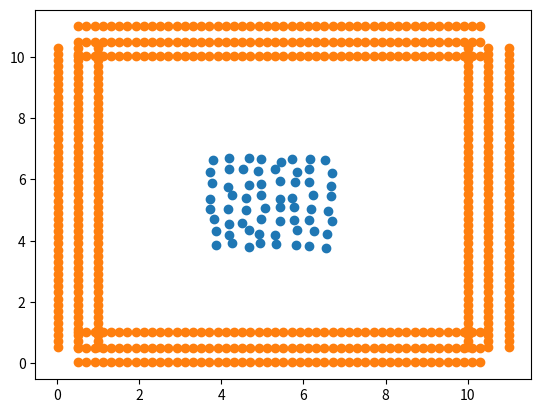
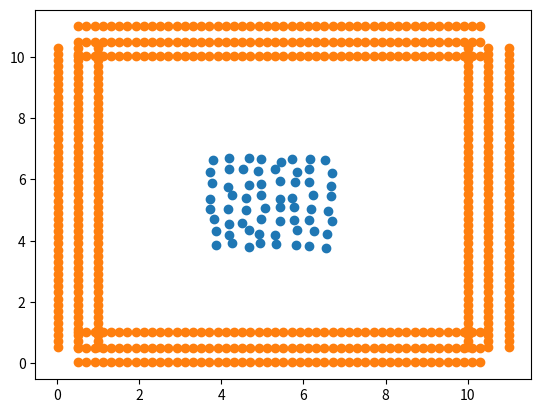

Reproduce these figures in Python, in order. (Note: this script raises an exception after producing the figures.)
#environment, only 'matplotlib' and 'numpy' are needed
import numpy as np
import matplotlib.pyplot as plt
from scipy import stats
from datetime import datetime
import matplotlib.dates as mdates
import pandas as pd
from matplotlib import animation
import random
import os


N=0 #total number of particles
hashTable=[] #hashTable, array(not actived now)
x=[] #cordination x, array
y=[] #cordination y
vx=[] #velocity x
vy=[] #velocity y
p=[] #pressure, array
rho=[] #density
m=[] #mass of particles
bx=0 #boundary in x-axis, 0-bx
by=0 #0-by
k=0 #size of a hash square (not actived)
hx=0 #number of hashTable's square in x-axis 
hy=0 #number of hashTable's square in y-axis 
tau=0 #time step
s=0 #number of boundary nodes

### not used variables
rho0=0 #reference density
gamma=0 #used in p-rho equation
B=0 #used in p-rho equation


def appx(xi,yi,temp,r,k,t): #generate horizonal boundary
    xi=xi/t
    yi=yi/t
    for j in range(0,temp,2):
        x.append(xi+0.01+j/t)
        y.append(yi+0.5)
        m.append(1)
        vx.append(0)
        vy.append(0)
        rho.append(r)
        p.append(k)

        x.append(xi+0.01+j/t)
        y.append(yi+1)
        m.append(1)
        vx.append(0)
        vy.append(0)
        rho.append(r)
        p.append(k)

        x.append(xi+0.01+j/t)
        y.append(yi+0.02)
        m.append(1)
        vx.append(0)
        vy.append(0)
        rho.append(r)
        p.append(k)

    return x,y,m,vx,vy,rho,p

def appy(xi,yi,temp,r,k,t):  #generate verticle boundary
    xi=xi/t
    yi=yi/t
    for j in range(0,temp,2):
        x.append(xi+0.5)
        y.append(yi+0.01+j/t)
        m.append(1)
        vx.append(0)
        vy.append(0)
        rho.append(r)
        p.append(k)

        x.append(xi+0.015)
        y.append(yi+0.01+j/t)
        m.append(1)
        vx.append(0)
        vy.append(0)
        rho.append(r)
        p.append(k)

        x.append(xi+1)
        y.append(yi+0.01+j/t)
        m.append(1)
        vx.append(0)
        vy.append(0)
        rho.append(r)
        p.append(k)
    return x,y,m,vx,vy,rho,p

def inilization0():  #generate all particles
    bx=100
    by=100
    k=0 #initial pressure
    r=1 #initial density
    temp=int(bx/3)-1 #temporary various
    t=10 #control the size of domain(placed on bx&by, no need to pay attention on)

    ### generate boundary particles
    x,y,m,vx,vy,rho,p=appx(5,by,bx,r,k,t) 
    x,y,m,vx,vy,rho,p=appx(5,0,bx,r,k,t)
    x,y,m,vx,vy,rho,p=appy(0,5,by,r,k,t)
    x,y,m,vx,vy,rho,p=appy(bx,5,by,r,k,t)
    s=len(x) #record the number of boundary particles

    ### generate moving particles
    for i in range(temp,temp*2,4):
        for j in range(temp,temp*2,4): 
            ### add one partile and all its information ###
            x.append(i/t+0.5+random.random()/5) 
            y.append(j/t+0.5/t+0.5+random.random()/5) 
            m.append(1) 
            vx.append(0) 
            vy.append(0) 
            rho.append(1) 
            p.append(k) 
    # x.append(2)
    # y.append(3)
    # m.append(1)
    # vx.append(0)
    # vy.append(0)
    # rho.append(1)
    # p.append(0)

    # x.append(9)
    # y.append(9)
    # m.append(1)
    # vx.append(0)
    # vy.append(0)
    # rho.append(1)
    # p.append(0)

    N=len(x)
    return x,y,vx,vy,rho,p,N,bx,by,s #return the valuables

def inilization(hx,hy): #inilize the 2-D hashTahle (not actived)
    temp=()
    hashTable=[]
    for i in range(hx):
        hashTable.append([])
        for j in range(hy):
            hashTable[i].append(temp)
    return hashTable

def hashSize(bx,by,k): #set the sizes of the hashTahle (not actived)
    hx=int(bx/k)+4  # domain+2 additional space
    hy=int(by/k)+4
    n=hx*hy
    return hx,hy,n

def hashIn(i,hashTable): # insert particles into corresponding hash square (not actived)
    ix,iy=returnHashIndex(i)
    temp=(i,) #( Each element in hashTable is a list recording the index of particles)
    hashTable[ix][iy]=hashTable[ix][iy]+temp
    return hashTable

def returnHashIndex(i): #return the address of a particle in hashTable
    t=10
    ix=x[i]*t
    iy=y[i]*t
    ix=int(ix/k)+1
    iy=int(iy/k)+1
    return ix, iy

def kernalFunction(i,j): #kernalFunction
    temp=((x[i]-x[j])**2+(y[i]-y[j])**2)**0.5
    w=0
    if ((x[i]-x[j])**2+(y[i]-y[j])**2>4):
        w=0
    elif ((x[i]-x[j])**2+(y[i]-y[j])**2>1):
        w=5/14/np.pi*(2-temp)**3
    elif (temp>=0):
        w=5/14/np.pi*(2-temp)**3-5/14/np.pi*(1-temp)**3*4
    return w

def kernalFunctionX(i,j): #particle difference of kernalFunction in x
    temp=((x[i]-x[j])**2+(y[i]-y[j])**2)**0.5 #i, j: the index of particle i, j
    w=0
    if (temp>2):
        w=0
    elif (temp>1):
        w=15/14/np.pi/temp*(x[i]-x[j])*(2-temp)**2
    elif (temp>0):
        w=15/14/np.pi/temp*(x[i]-x[j])*(2-temp)**2-15/14/np.pi/temp*(x[i]-x[j])*(1-temp)**2*4
    return w

def kernalFunctionY(i,j): #particle difference of kernalFunction in y
    temp=((x[i]-x[j])**2+(y[i]-y[j])**2)**0.5
    w=0
    if (temp>2):
        w=0
    elif (temp>1):
        w=15/14/np.pi/temp*(y[i]-y[j])*(2-temp)**2
    elif (temp>0):
        w=15/14/np.pi/temp*(y[i]-y[j])*(2-temp)**2-15/14/np.pi/temp*(y[i]-y[j])*(1-temp)**2*4
    return w

def kernalSearch(hashTable, i): #return a list of surrounding particles of particle i
    x, y=returnHashIndex(i)
    neighbour=hashTable[x][y]+hashTable[x-1][y]+hashTable[x][y-1]
    neighbour=neighbour+hashTable[x-hx+1][y]+hashTable[x][y-hy+1]
    neighbour=neighbour+hashTable[x-hx+1][y-1]+hashTable[x-1][y-hy+1]
    neighbour=neighbour+hashTable[x-hx+1][y-hy+1]+hashTable[x-1][y-1]
    return neighbour

def updateDensityPressure(rho,p,s): #update Density & Pressure of all particles
    rho_hat=rho.copy() #make a copy of density
    p_hat=p.copy()
    for i in range(N): 
        # neighbour=kernalSearch(hashTable, i)
        rho_temp=0   #inilization of temporary variable
        # p_hat[i]=B*((rho[i]/rho0)**gamma-1)
        p_hat[i]=rho[i]**4 # density-pressure function
        # for j in neighbour:
        for j in range(N):
            # rho_temp=rho_temp+rho[i]*m[j]/rho[j]*(vx[i]-vx[j])*kernalFunctionX(i,j)+rho[i]*m[j]/rho[j]*(vy[i]-vy[j])*kernalFunctionY(i,j)
            rho_temp=rho_temp+m[j]*kernalFunction(i,j)  # demsity equation (accumalate)
        rho_hat[i]=rho_temp
    return rho_hat, p_hat

def updatePosition(x,y,vx,vy,tau): #update cordinate
    for i in range(s,N):
        x[i]=x[i]+vx[i]*tau
        y[i]=y[i]+vy[i]*tau
    return x, y

def updateVelocity(x,y,vx,vy,s): #update velocity
    vx_hat=vx.copy()
    vy_hat=vy.copy()
    for i in range(s,N): #skip the boundary particles
        # neighbour=kernalSearch(hashTable, i)
        vx_temp=0
        vy_temp=0
        # for j in neighbour:
        for j in range(N):
            vx_temp=vx_temp+m[j]*(p[i]/rho[i]/rho[i]+p[j]/rho[j]/rho[j])*kernalFunctionX(i,j)
            vy_temp=vy_temp+m[j]*(p[i]/rho[i]/rho[i]+p[j]/rho[j]/rho[j])*kernalFunctionY(i,j)
        vx_hat[i]=vx_temp*tau+vx_hat[i]
        vy_hat[i]=vy_temp*tau+vy_hat[i]
    return vx_hat, vy_hat




### inilization of parament
x,y,vx,vy,rho,p,N,bx,by,s=inilization0()
gamma=10
rho0=5
tau=0.01
B=7
k=5
hx,hy,n=hashSize(bx,by,k)

### inilization of HashTable (not actived)
hashTable=inilization(hx,hy)
for i in range(N):
    hashTable=hashIn(i,hashTable)

###plot the figure
plt.figure()
plt.scatter(x[s:],y[s:])
plt.scatter(x[:s],y[:s])
print(s)

### itelation times
ite=20

## pre-work
rho,p=updateDensityPressure(rho,p,s)
vx_hat,vy_hat=updateVelocity(x,y,vx,vy,s)
for i in range(N):
    vx[i]=(vx_hat[i]+vx[i])/2
    vy[i]=(vy_hat[i]+vy[i])/2


### itelation (ATTENTION, figures are saved in ./pn folder)
for i in range(ite):
    x,y=updatePosition(x,y,vx,vy,tau)
    rho,p=updateDensityPressure(rho,p,s)
    vx,vy=updateVelocity(x,y,vx,vy,s)
    # print(i,vx[s],vy[s],rho[s],p[s])

    ### plot & save all the figures 
    path='./pn/fig'+str(i)+'.jpg'
    plt.figure()
    plt.scatter(x[s:],y[s:])
    plt.scatter(x[:s],y[:s])
    plt.savefig(path)


    ### Used for update hashTable (not actived)
    # hashTable=inilization(hx,hy)
    # for j in range(N):
    #     hashTable=hashIn(j,hashTable)
















